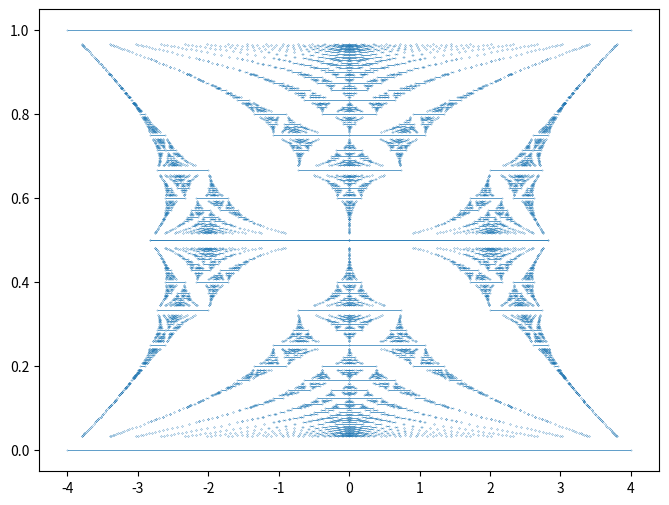

Here is the Python script that generated this plot:
%matplotlib inline
import matplotlib.pyplot as plt
from matplotlib.collections import LineCollection
import numpy as np
from numpy import cos, pi
from numpy.polynomial import Polynomial
from fractions import Fraction


qmax = 30


def tr_q(p, q):
    mu, nu = 2 * pi * p / q, pi / 2 / q
    a, b, c, d = Polynomial([-2 * cos(nu), 1]), -1, 1, 0
    for m in range(1, q):
        x = Polynomial([-2 * cos(mu * m - nu), 1])
        a, b, c, d = a * x + b, -a, c * x + d, -c
    return a + d


def spectrum(p, q):
    t = tr_q(p, q)
    t1, t2 = t + 4, t - 4
    return np.sort(np.concatenate([t1.roots(), t2.roots()]).real).reshape(-1, 2)


def spectrum_lines(p, q):
    alpha = p / q
    spec = spectrum(p, q)
    return [[[s[0], alpha], [s[1], alpha]] for s in spec] + [
        [[s[0], 1 - alpha], [s[1], 1 - alpha]] for s in spec
    ]


def rationals(qmax):
    a = [[Fraction(p, q) for p in range(1, q // 2 + 1)] for q in range(1, qmax + 1)]
    return set(sum(a, [Fraction(1, 1)]))


lines = []
for r in rationals(qmax):
    lines += spectrum_lines(r.numerator, r.denominator)
fig, ax = plt.subplots(figsize=(8, 6))
ax.add_collection(LineCollection(lines, linewidth=0.5))
ax.scatter(*np.array(lines).flatten().reshape(-1, 2).T, s=0.02)
ax.autoscale()
plt.show()